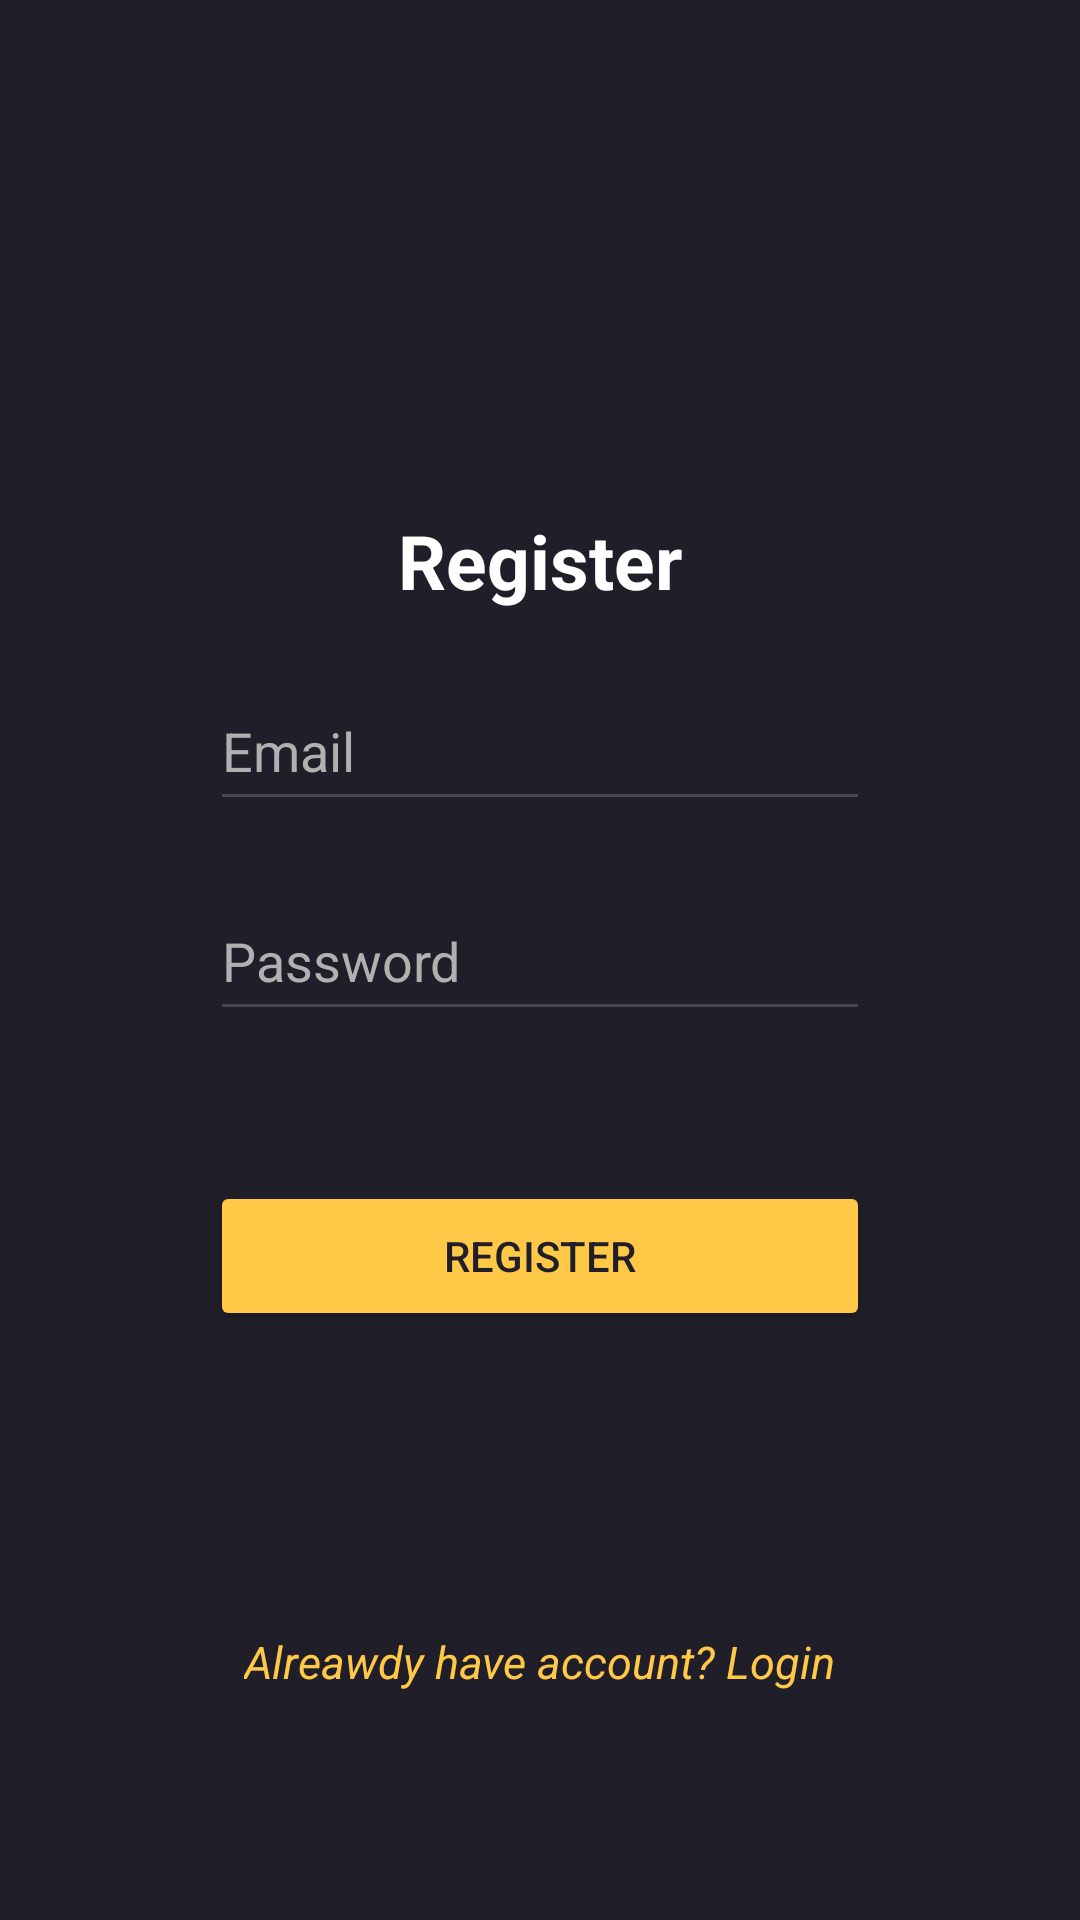

Reconstruct the res/layout file that produces this screen, plus the resources it refers to.
<!-- AndroidManifest.xml: application theme Theme.Tour_firma -->
<!-- res/layout/activity_main.xml -->
<?xml version="1.0" encoding="utf-8"?>
<LinearLayout xmlns:android="http://schemas.android.com/apk/res/android"
    xmlns:app="http://schemas.android.com/apk/res-auto"
    xmlns:tools="http://schemas.android.com/tools"
    android:id="@+id/main"
    android:layout_width="match_parent"
    android:layout_height="match_parent"
    android:background="@color/grey"
    android:orientation="vertical"
    tools:context=".MainActivity">

    <TextView
        android:id="@+id/textView"
        android:layout_width="wrap_content"
        android:layout_height="wrap_content"
        android:textColor="@color/white"
        android:layout_gravity="center"
        android:layout_marginTop="170dp"
        android:textSize="25sp"
        android:textStyle="bold"
        android:text="Register" />

    <EditText
        android:id="@+id/email_inp"
        android:layout_width="220dp"
        android:layout_height="50dp"
        android:layout_gravity="center"
        android:layout_marginTop="20dp"
        android:ems="10"
        android:inputType="text"
        android:hint="Email"
        android:textColorHint="#b0b0b0"
        android:textColor="@color/white"
        />


    <EditText
        android:id="@+id/password_inp"
        android:layout_width="220dp"
        android:layout_height="50dp"
        android:layout_gravity="center"
        android:layout_marginTop="20dp"
        android:ems="10"
        android:inputType="textPassword"
        android:hint="Password"
        android:textColorHint="#b0b0b0"
        android:textColor="@color/white"
        />




    <Button
        android:id="@+id/register_button"
        android:layout_width="220dp"
        android:layout_height="50dp"
        android:layout_gravity="center"
        android:layout_marginTop="50dp"
        android:backgroundTint="@color/yellow"
        android:textColor="@color/grey"
        android:text="Register" />
    <TextView
        android:id="@+id/go_login"
        android:layout_width="wrap_content"
        android:layout_height="wrap_content"
        android:textColor="@color/yellow"
        android:textStyle="italic"
        android:layout_gravity="center"
        android:layout_marginTop="100dp"
        android:textSize="15sp"
        android:text="Alreawdy have account? Login" />
</LinearLayout>
<!-- resources referenced by this layout -->
<resources>
  <color name="grey">#201e28</color>
  <color name="white">#FFFFFFFF</color>
  <color name="yellow">#ffc847</color>
  <style name="Theme.Tour_firma" parent="Base.Theme.Tour_firma" />
  <style name="Base.Theme.Tour_firma" parent="Theme.Material3.DayNight.NoActionBar">
          
          
      </style>
</resources>
